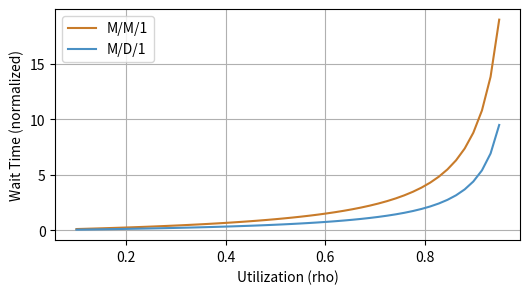

Reproduce this figure in Python.
import os
import matplotlib.pyplot as plt
import numpy as np

rho = np.linspace(0.1, 0.95, 50)
wait_mm1 = rho / (1 - rho)
wait_md1 = 0.5 * wait_mm1

plt.figure(figsize=(6, 3))
plt.plot(rho, wait_mm1, color='#c87b2a', label='M/M/1')
plt.plot(rho, wait_md1, color='#4a90c4', label='M/D/1')
plt.xlabel('Utilization (rho)')
plt.ylabel('Wait Time (normalized)')
plt.legend()
plt.grid(True)
plt.savefig(os.environ.get('VISUAL_OUT_PATH', 'out.svg'), format='svg', bbox_inches='tight')
